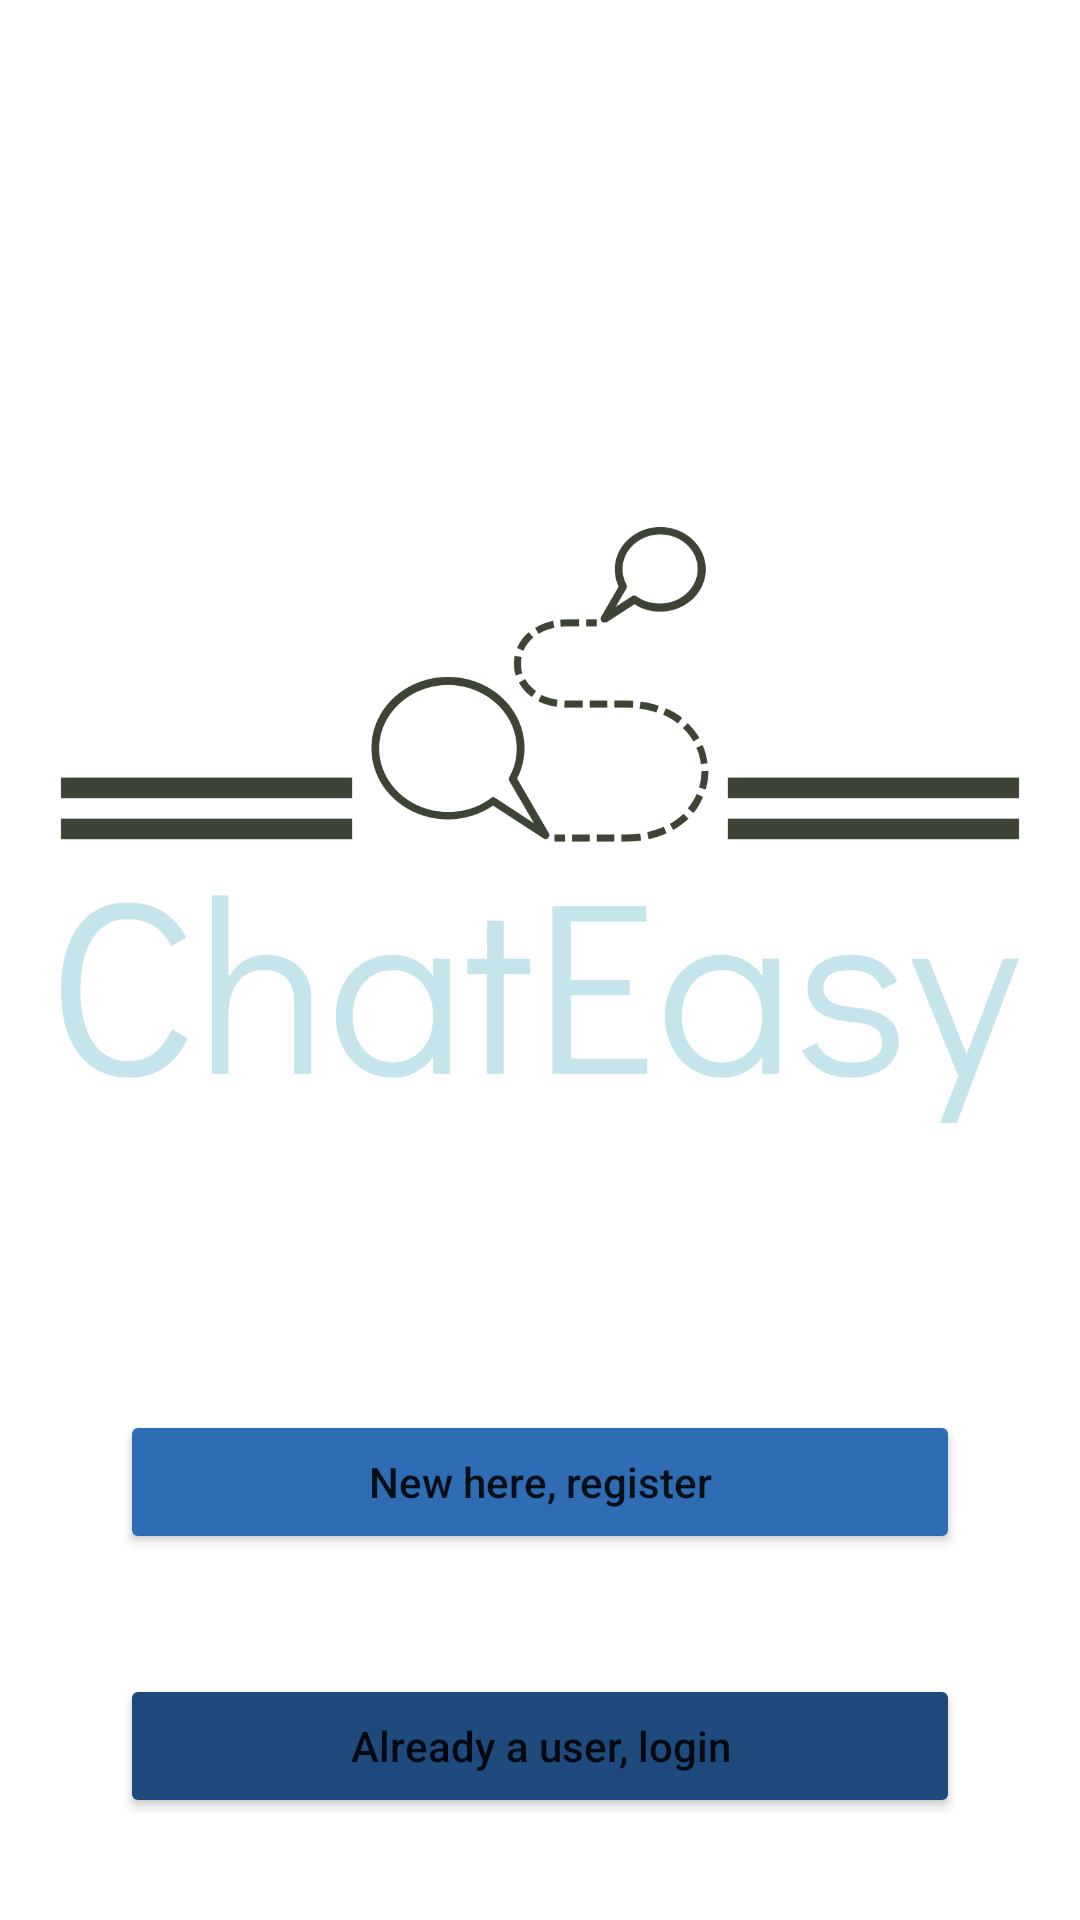

Reconstruct the res/layout file that produces this screen, plus the resources it refers to.
<!-- AndroidManifest.xml: application theme Theme.ChatEasy -->
<!-- res/layout/activity_main.xml -->
<?xml version="1.0" encoding="utf-8"?>
<RelativeLayout xmlns:android="http://schemas.android.com/apk/res/android"
    xmlns:app="http://schemas.android.com/apk/res-auto"
    xmlns:tools="http://schemas.android.com/tools"
    android:layout_width="match_parent"
    android:layout_height="match_parent"
    tools:context=".LauncherActivity">


    <ImageView
        android:id="@+id/poster"
        android:layout_width="wrap_content"
        android:layout_height="250dp"
        android:layout_alignParentStart="true"
        android:layout_alignParentTop="true"
        android:layout_alignParentEnd="true"
        android:layout_marginHorizontal="20dp"
        android:layout_marginTop="150dp"
        android:src="@drawable/poster" />

    <Button
        android:id="@+id/btnRegister"
        android:layout_width="wrap_content"
        android:layout_height="wrap_content"
        android:layout_below="@+id/poster"
        android:layout_alignParentStart="true"
        android:layout_alignParentEnd="true"
        android:layout_marginHorizontal="40dp"
        android:layout_marginTop="70dp"
        android:textAllCaps="false"
        android:text="New here, register"
        android:backgroundTint="@color/brand_blue_800"/>

    <Button
        android:id="@+id/btnLogin"
        android:layout_width="wrap_content"
        android:layout_height="wrap_content"
        android:layout_below="@+id/btnRegister"
        android:layout_alignParentStart="true"
        android:layout_alignParentEnd="true"
        android:layout_marginHorizontal="40dp"
        android:layout_marginTop="40dp"
        android:textAllCaps="false"
        android:backgroundTint="@color/brand_blue_900"
        android:text="Already a user, login"/>

</RelativeLayout>
<!-- resources referenced by this layout -->
<resources>
  <color name="brand_blue_800">#2E6DB3</color>
  <color name="brand_blue_900">#1E4A7E</color>
  <!-- drawable poster: png bitmap (drawable, 60100 bytes) -->
  <style name="Theme.ChatEasy" parent="Theme.MaterialComponents.DayNight.DarkActionBar">
          
          <item name="colorPrimary">@color/brand_blue_600</item>
          <item name="colorPrimaryVariant">@color/brand_blue_900</item>
          <item name="colorOnPrimary">@color/white</item>
          
          <item name="colorSecondary">@color/teal_200</item>
          <item name="colorSecondaryVariant">@color/teal_700</item>
          <item name="colorOnSecondary">@color/black</item>
          
          <item name="android:statusBarColor">?attr/colorPrimaryVariant</item>
          
      </style>
  <color name="brand_blue_600">#5793DD</color>
  <color name="white">#FFFFFFFF</color>
  <color name="teal_200">#FF03DAC5</color>
  <color name="teal_700">#FF018786</color>
  <color name="black">#FF000000</color>
</resources>
